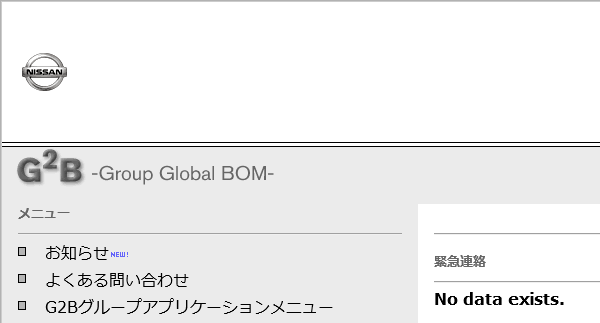
Task: RPA Final_TEST
Workflow: Download_Y_Note

Step 1: Open D/Note 1 in window 'G2BMenu' (msedge.exe)

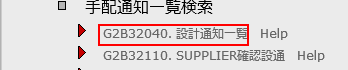
Step 2: click on the link 'G2B32040. 設計通知一覧' in window 'G2BMenu' (msedge.exe)

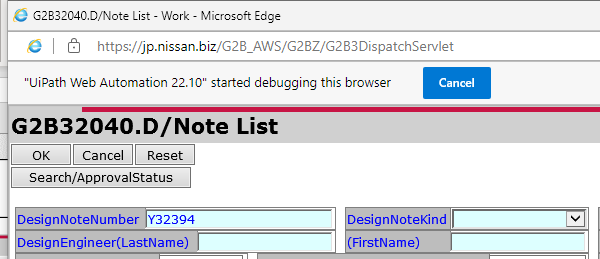
Step 3: Input D/Note 1 in window '*D/Note List' (msedge.exe)

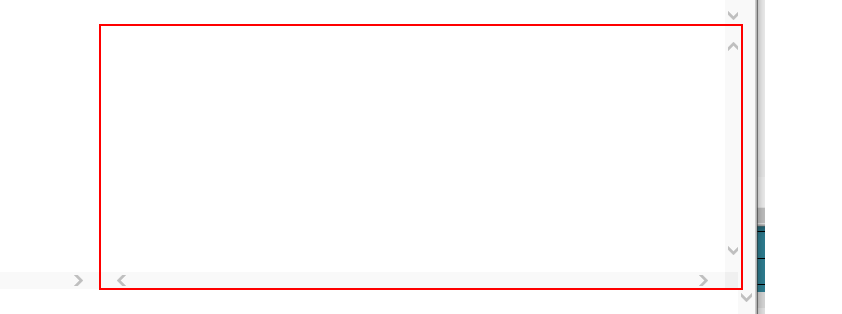
Step 4: type a value into the element

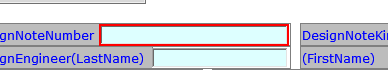
Step 5: type [txtDnote] into the text box

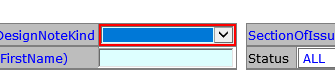
Step 6: select in the drop-down

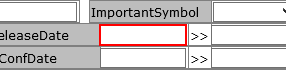
Step 7: type a value into the text box

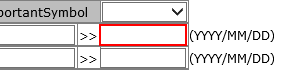
Step 8: type a value into the text box

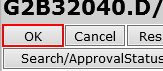
Step 9: click on the text box

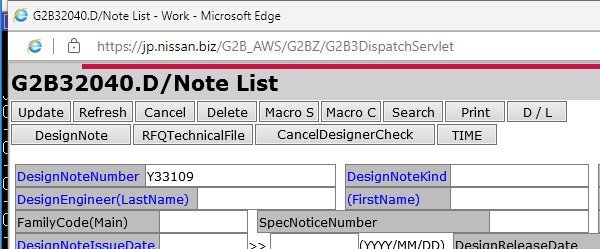
Step 10: InterFace D/Note 2 in window 'G2B32040.D/Note List' (msedge.exe)

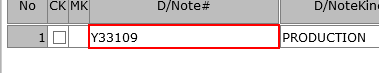
Step 11: find the text box in window '*D/Note List' (msedge.exe)

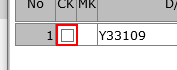
Step 12 [then]: click on the text box in window '*D/Note List' (msedge.exe)

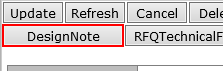
Step 13: click on the text box 'DesignNote' in window '*D/Note List*' (msedge.exe)

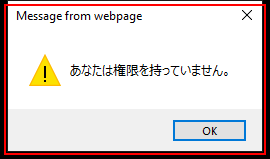
Step 14 [then]: find the dialog 'Message from webpage' in window 'Message from webpage' (iexplore.exe)

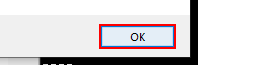
Step 15: click in window 'Message from webpage' (iexplore.exe)

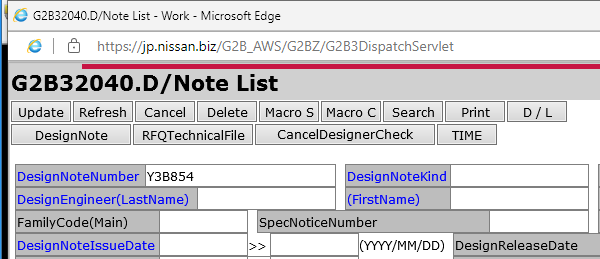
Step 16: Close Window 'msedge.exe G2B32040.D/N...' on the pane in window '*D/Note List*' (msedge.exe)

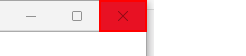
Step 17 [else]: click on the push button 'Close' in window 'G2B32040.D/Note List*' (msedge.exe)

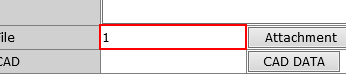
Step 18 [else]: get-text from the table cell in window '*Design Note (Production)' (msedge.exe)

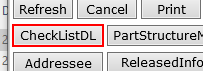
Step 19 [else]: click on the text box 'CheckListDL' in window '*Design Note (Production)' (msedge.exe)

Step 20: click on the push button 'Close' in window '*Design Note (Production)*' (msedge.exe) (no picture)

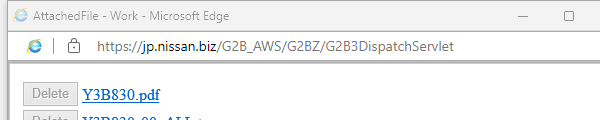
Step 21: Attach Browser 'AttachedFile' in window 'AttachedFile' (msedge.exe)

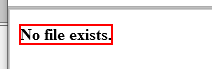
Step 22: find the text 'No file exists.'

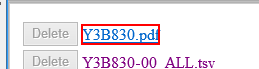
Step 23: get-attribute of the link

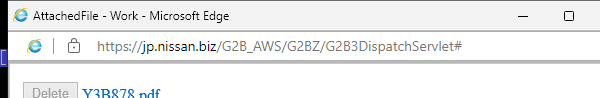
Step 24 [then]: Close Window 'msedge.exe AttachedFile'

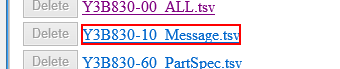
Step 25 [try]: click on the link

Step 26: get-attribute of the link (same screen as step 23) (repeated 2 times)

Step 28 [else]: Close Window 'msedge.exe AttachedFile' (same screen as step 24)